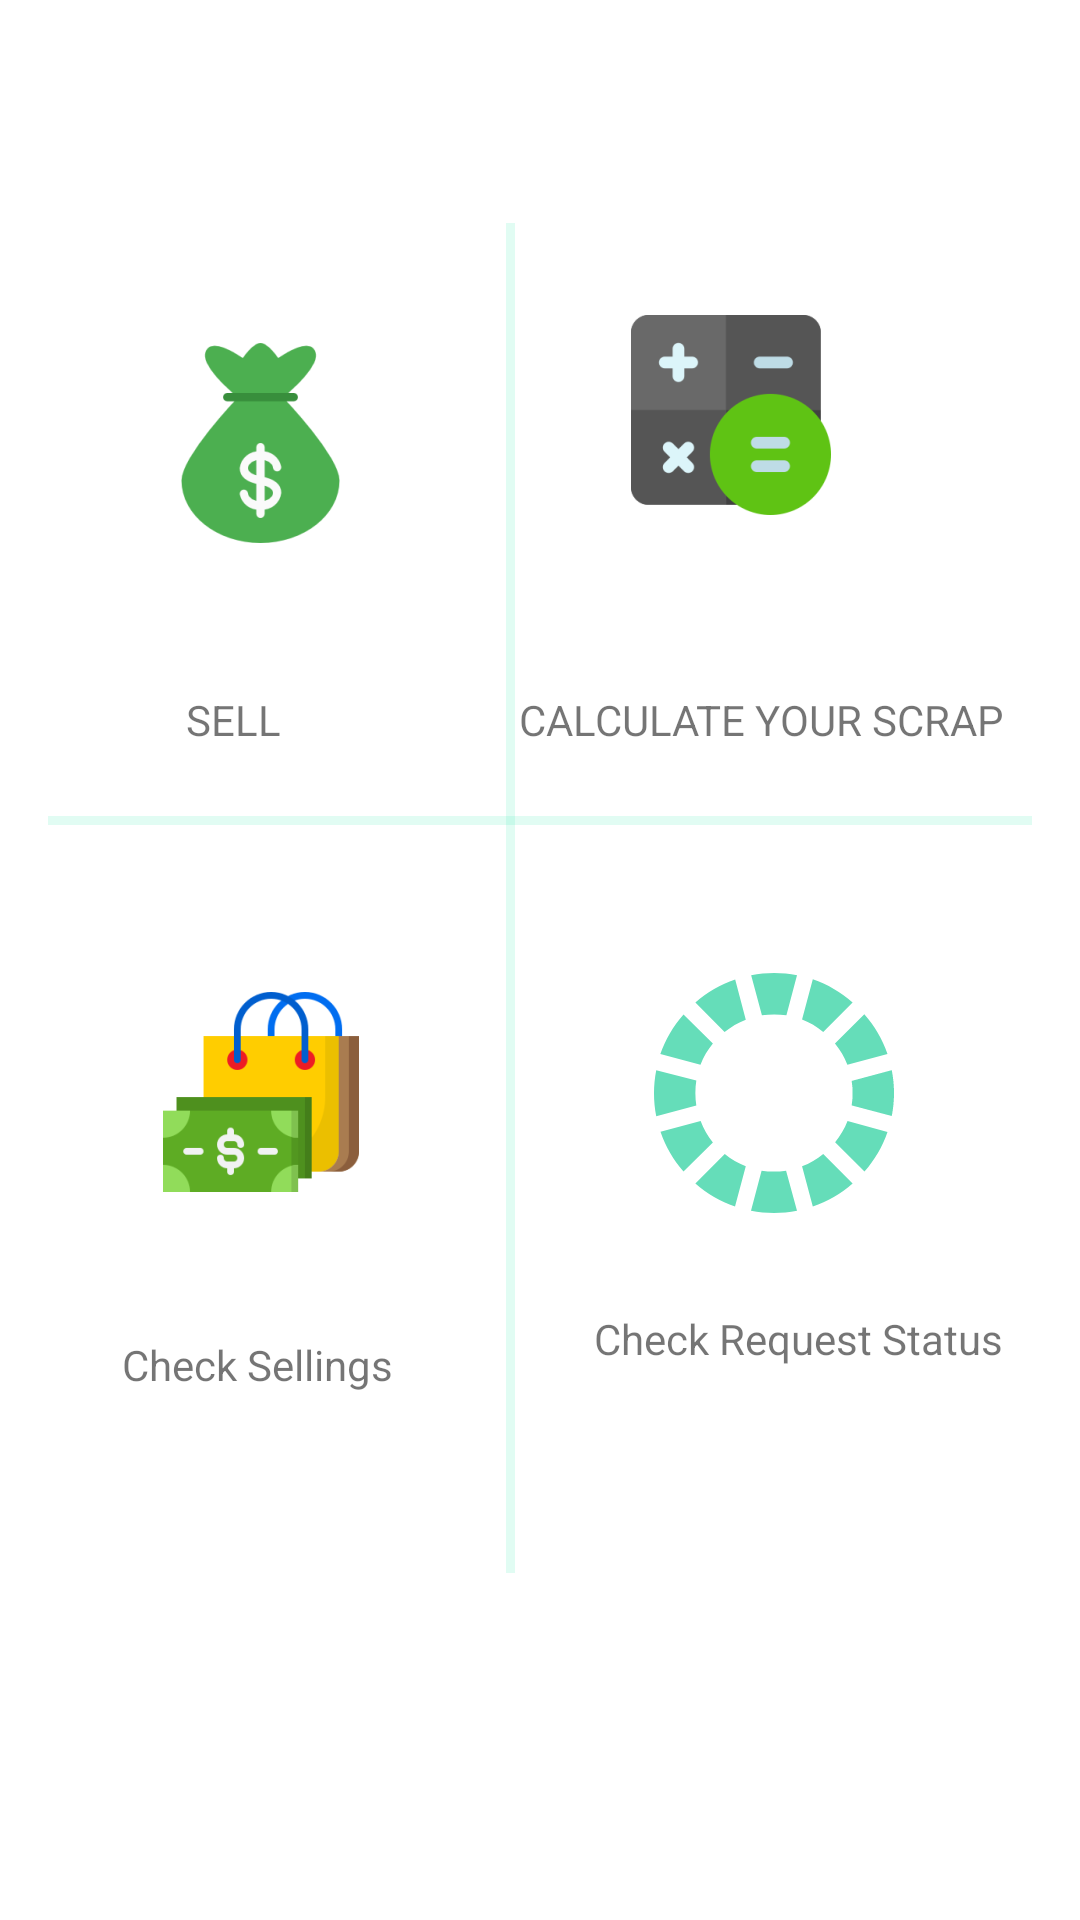

This screen was rendered from an Android layout file. Write that file and the resources it references.
<!-- AndroidManifest.xml: application theme AppTheme -->
<!-- res/layout/activity_main.xml -->
<?xml version="1.0" encoding="utf-8"?>

<androidx.constraintlayout.widget.ConstraintLayout xmlns:android="http://schemas.android.com/apk/res/android"
    xmlns:app="http://schemas.android.com/apk/res-auto"
    xmlns:tools="http://schemas.android.com/tools"
    android:layout_width="match_parent"
    android:layout_height="match_parent"
    android:background="#FFFFFF"
    android:backgroundTint="@color/white"
    android:padding="16dp"
    tools:context=".MainActivity">

    <ImageView
        android:id="@+id/imageView4"
        android:layout_width="wrap_content"
        android:layout_height="wrap_content"
        android:contentDescription="@string/sell"
        app:layout_constraintBottom_toBottomOf="parent"
        app:layout_constraintEnd_toEndOf="parent"
        app:layout_constraintHorizontal_bias="0.077"
        app:layout_constraintStart_toStartOf="parent"
        app:layout_constraintTop_toTopOf="parent"
        app:layout_constraintVertical_bias="0.155"
        app:srcCompat="@mipmap/ic_sell_foreground" />

    <TextView
        android:id="@+id/textView3"
        android:layout_width="wrap_content"
        android:layout_height="wrap_content"
        android:text="@string/sell"
        app:layout_constraintBottom_toBottomOf="parent"
        app:layout_constraintEnd_toEndOf="parent"
        app:layout_constraintHorizontal_bias="0.155"
        app:layout_constraintStart_toStartOf="parent"
        app:layout_constraintTop_toTopOf="parent"
        app:layout_constraintVertical_bias="0.364" />

    <ImageView
        android:id="@+id/imageView5"
        android:layout_width="wrap_content"
        android:layout_height="wrap_content"
        android:contentDescription="@string/calculate_your_scrap"
        app:layout_constraintBottom_toBottomOf="parent"
        app:layout_constraintEnd_toEndOf="parent"
        app:layout_constraintHorizontal_bias="0.789"
        app:layout_constraintStart_toStartOf="parent"
        app:layout_constraintTop_toTopOf="parent"
        app:layout_constraintVertical_bias="0.137"
        app:srcCompat="@mipmap/ic_calculate_foreground" />

    <TextView
        android:id="@+id/textView4"
        android:layout_width="wrap_content"
        android:layout_height="wrap_content"
        android:text="@string/calculate_your_scrap"
        app:layout_constraintBottom_toBottomOf="parent"
        app:layout_constraintEnd_toEndOf="parent"
        app:layout_constraintHorizontal_bias="0.944"
        app:layout_constraintStart_toStartOf="parent"
        app:layout_constraintTop_toTopOf="parent"
        app:layout_constraintVertical_bias="0.364" />

    <View
        android:id="@+id/divider"
        android:layout_width="3dp"
        android:layout_height="450dp"
        android:background="?android:attr/listDivider"
        android:backgroundTint="#0EE398"
        app:layout_constraintBottom_toBottomOf="parent"
        app:layout_constraintEnd_toEndOf="parent"
        app:layout_constraintHorizontal_bias="0.47"
        app:layout_constraintStart_toStartOf="parent"
        app:layout_constraintTop_toTopOf="parent"
        app:layout_constraintVertical_bias="0.369" />

    <ImageButton
        android:id="@+id/checksellings"
        android:layout_width="wrap_content"
        android:layout_height="wrap_content"
        android:background="@null"

        app:layout_constraintBottom_toBottomOf="parent"
        app:layout_constraintEnd_toEndOf="parent"
        app:layout_constraintHorizontal_bias="0.077"
        app:layout_constraintStart_toStartOf="parent"
        app:layout_constraintTop_toTopOf="parent"
        app:layout_constraintVertical_bias="0.588"
        app:srcCompat="@mipmap/ic_sellings_foreground" />

    <View
        android:id="@+id/divider2"
        android:layout_width="360dp"
        android:layout_height="3dp"
        android:background="?android:attr/listDivider"
        android:backgroundTint="#0EE398"
        app:layout_constraintBottom_toBottomOf="parent"
        app:layout_constraintEnd_toEndOf="parent"
        app:layout_constraintHorizontal_bias="0.473"
        app:layout_constraintStart_toStartOf="parent"
        app:layout_constraintTop_toTopOf="parent"
        app:layout_constraintVertical_bias="0.423" />

    <ImageButton
        android:id="@+id/checkrequeststatus"
        android:layout_width="wrap_content"
        android:layout_height="wrap_content"
        android:layout_marginStart="37dp"
        android:background="@null"
        app:layout_constraintBottom_toBottomOf="parent"
        app:layout_constraintEnd_toEndOf="parent"
        app:layout_constraintHorizontal_bias="0.782"
        app:layout_constraintStart_toStartOf="parent"
        app:layout_constraintTop_toTopOf="parent"
        app:layout_constraintVertical_bias="0.584"
        app:srcCompat="@drawable/ic_loader" />

    <TextView
        android:id="@+id/textView17"
        android:layout_width="wrap_content"
        android:layout_height="wrap_content"
        android:text="Check Sellings"
        app:layout_constraintBottom_toBottomOf="parent"
        app:layout_constraintEnd_toEndOf="parent"
        app:layout_constraintHorizontal_bias="0.104"
        app:layout_constraintStart_toStartOf="parent"
        app:layout_constraintTop_toTopOf="parent"
        app:layout_constraintVertical_bias="0.729" />

    <TextView
        android:id="@+id/textView18"
        android:layout_width="wrap_content"
        android:layout_height="wrap_content"
        android:text="Check Request Status"
        app:layout_constraintBottom_toBottomOf="parent"
        app:layout_constraintEnd_toEndOf="parent"
        app:layout_constraintHorizontal_bias="0.95"
        app:layout_constraintStart_toStartOf="parent"
        app:layout_constraintTop_toTopOf="parent"
        app:layout_constraintVertical_bias="0.714" />


</androidx.constraintlayout.widget.ConstraintLayout>
<!-- resources referenced by this layout -->
<resources>
  <color name="white">#FFFFFF</color>
  <!-- drawable ic_loader: vector/xml drawable (drawable, 2618 chars, omitted) -->
  <!-- mipmap ic_calculate_foreground: png bitmap (mipmap-hdpi, 2988 bytes) -->
  <!-- mipmap ic_sell_foreground: png bitmap (mipmap-hdpi, 3032 bytes) -->
  <!-- mipmap ic_sellings_foreground: png bitmap (mipmap-hdpi, 4062 bytes) -->
  <string name="calculate_your_scrap">CALCULATE YOUR SCRAP</string>
  <string name="sell">SELL</string>
  <style name="AppTheme" parent="Theme.AppCompat.Light.DarkActionBar">
          
          <item name="colorPrimary">#3EDA72</item>
          <item name="colorPrimaryDark">#2B2C2B</item>
          <item name="colorAccent">@color/colorAccent</item>
      </style>
  <color name="colorAccent">#03DAC5</color>
</resources>
